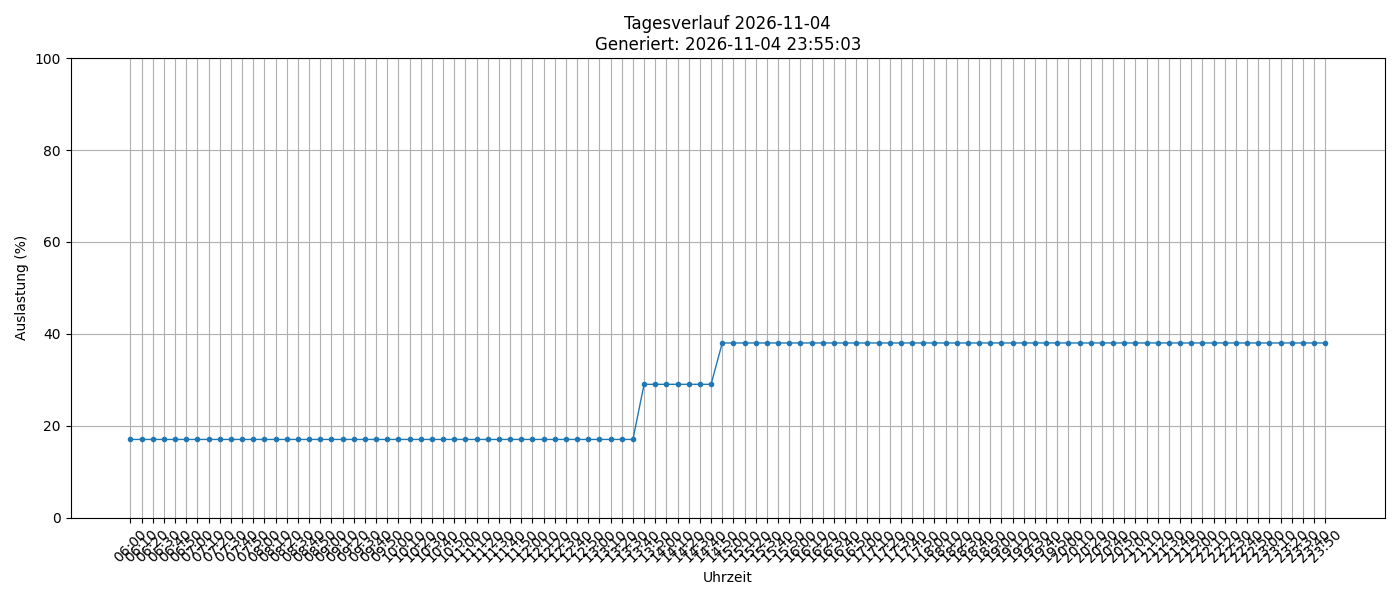

The data file committed next to this chart (first rows):
timestamp, load_percent
2026-11-04 06:00:01, 17
2026-11-04 06:10:01, 17
2026-11-04 06:20:01, 17
2026-11-04 06:30:01, 17
2026-11-04 06:40:01, 17
2026-11-04 06:50:01, 17
2026-11-04 07:00:01, 17
2026-11-04 07:10:01, 17
2026-11-04 07:20:01, 17
2026-11-04 07:30:01, 17
2026-11-04 07:40:01, 17
2026-11-04 07:50:01, 17
2026-11-04 08:00:01, 17
2026-11-04 08:10:01, 17
2026-11-04 08:20:01, 17
2026-11-04 08:30:02, 17
2026-11-04 08:40:02, 17
2026-11-04 08:50:01, 17
2026-11-04 09:00:01, 17
2026-11-04 09:10:01, 17
2026-11-04 09:20:01, 17
2026-11-04 09:30:01, 17
2026-11-04 09:40:01, 17
2026-11-04 09:50:01, 17
2026-11-04 10:00:01, 17
2026-11-04 10:10:01, 17
2026-11-04 10:20:01, 17
2026-11-04 10:30:01, 17
2026-11-04 10:40:02, 17
2026-11-04 10:50:01, 17
2026-11-04 11:00:01, 17
2026-11-04 11:10:01, 17
2026-11-04 11:20:02, 17
2026-11-04 11:30:01, 17
2026-11-04 11:40:01, 17
2026-11-04 11:50:01, 17
2026-11-04 12:00:01, 17
2026-11-04 12:10:01, 17
2026-11-04 12:20:01, 17
2026-11-04 12:30:01, 17
2026-11-04 12:40:01, 17
2026-11-04 12:50:01, 17
2026-11-04 13:00:01, 17
2026-11-04 13:10:01, 17
2026-11-04 13:20:01, 17
2026-11-04 13:30:01, 17
2026-11-04 13:40:01, 29
2026-11-04 13:50:01, 29
2026-11-04 14:00:01, 29
2026-11-04 14:10:01, 29
2026-11-04 14:20:01, 29
2026-11-04 14:30:01, 29
2026-11-04 14:40:01, 29
2026-11-04 14:50:01, 38
2026-11-04 15:00:01, 38
2026-11-04 15:10:02, 38
2026-11-04 15:20:01, 38
2026-11-04 15:30:01, 38
2026-11-04 15:40:01, 38
2026-11-04 15:50:01, 38
... 48 more rows
